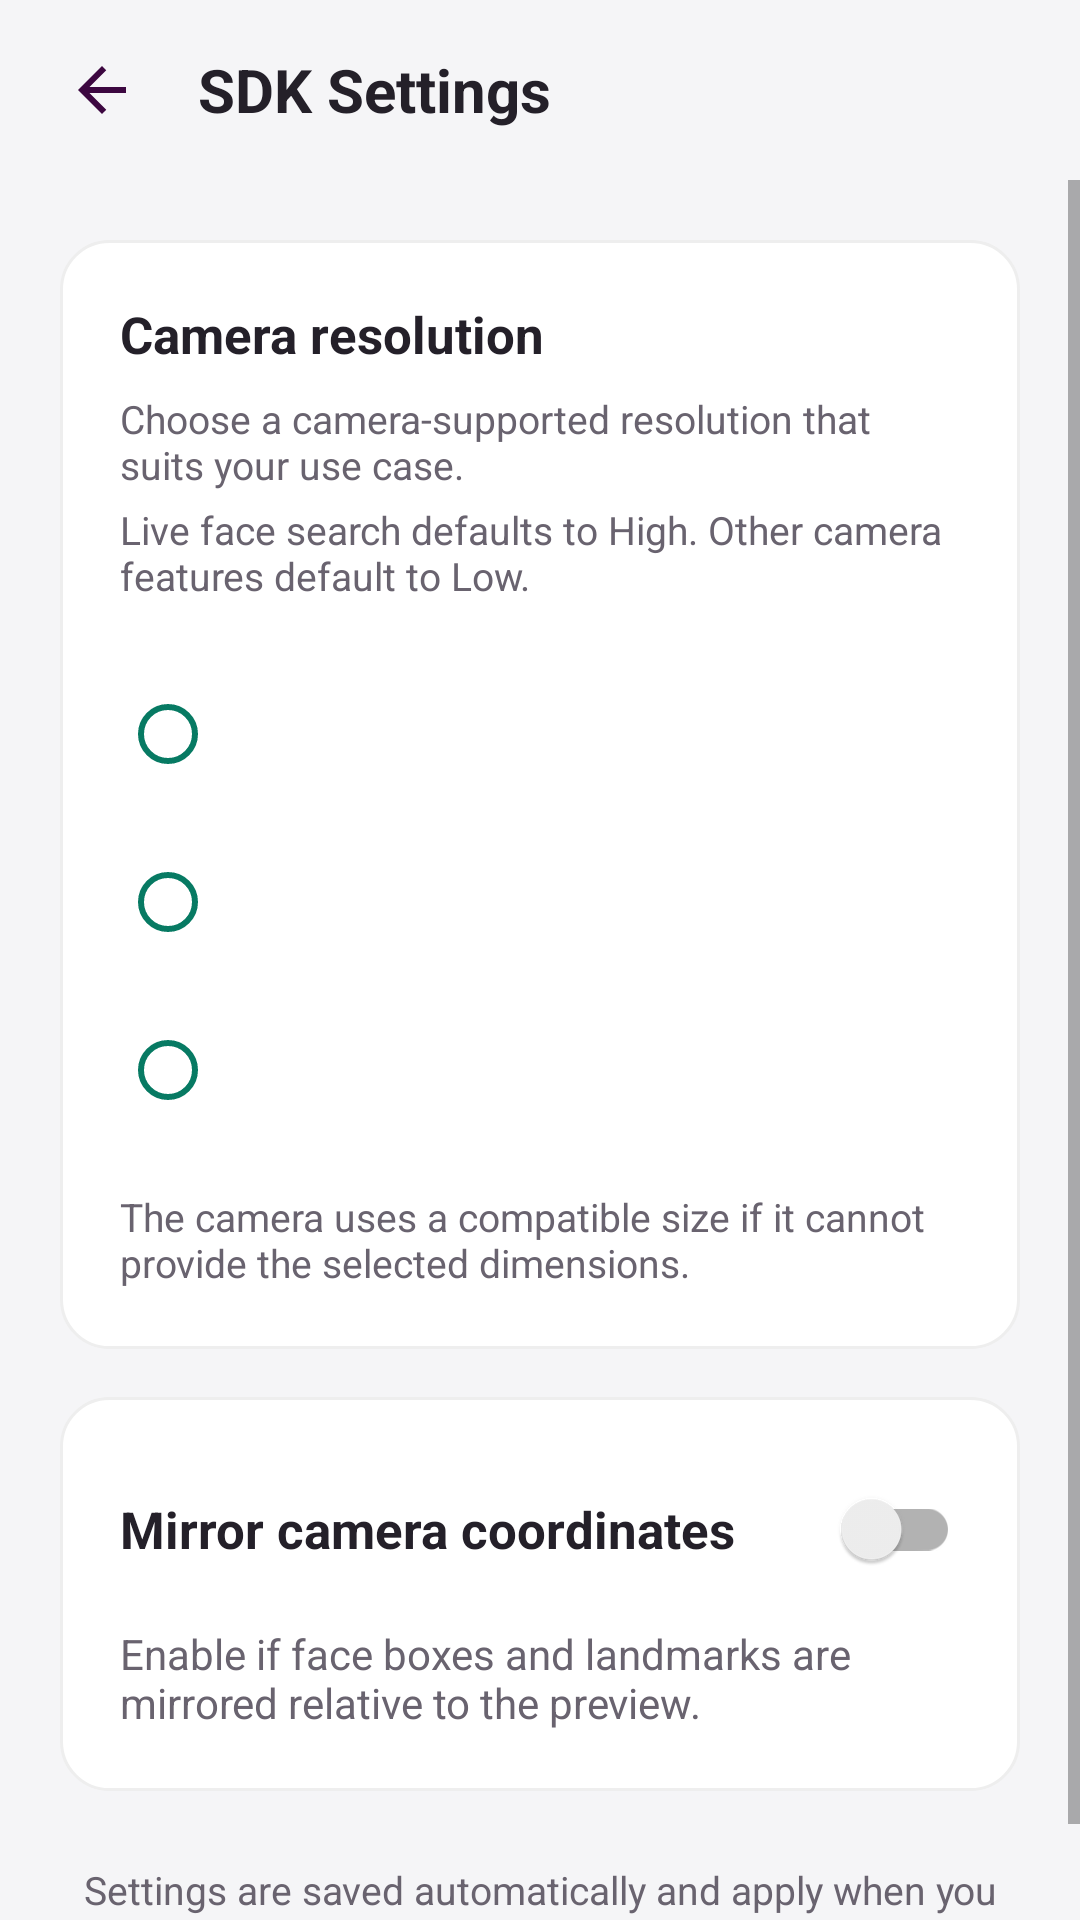

Reconstruct the res/layout file that produces this screen, plus the resources it refers to.
<!-- AndroidManifest.xml: activity theme Theme.HiFace.Content.Soft -->
<!-- res/layout/activity_camera_settings.xml -->
<?xml version="1.0" encoding="utf-8"?>
<LinearLayout xmlns:android="http://schemas.android.com/apk/res/android"
    xmlns:app="http://schemas.android.com/apk/res-auto"
    android:layout_width="match_parent"
    android:layout_height="match_parent"
    android:orientation="vertical">

    <LinearLayout
        android:layout_width="match_parent"
        android:layout_height="wrap_content"
        android:minHeight="60dp"
        android:orientation="horizontal"
        android:gravity="center_vertical"
        android:paddingStart="10dp"
        android:paddingEnd="12dp">

        <androidx.appcompat.widget.AppCompatImageButton
            android:id="@+id/backButton"
            style="@style/Widget.HiFace.NavigationButton.OnLight"
            android:contentDescription="@string/cd_back" />

        <TextView
            android:layout_width="0dp"
            android:layout_height="wrap_content"
            android:layout_weight="1"
            android:layout_marginStart="8dp"
            android:text="@string/feature_camera_settings"
            android:textColor="@color/content_text"
            android:textSize="20sp"
            android:textStyle="bold" />
    </LinearLayout>

    <ScrollView
        android:layout_width="match_parent"
        android:layout_height="0dp"
        android:layout_weight="1"
        android:fillViewport="true">

        <LinearLayout
            android:layout_width="match_parent"
            android:layout_height="wrap_content"
            android:orientation="vertical"
            android:padding="20dp">

            <LinearLayout
                android:id="@+id/cameraDefaultLensSettings"
                android:layout_width="match_parent"
                android:layout_height="wrap_content"
                android:layout_marginBottom="16dp"
                android:background="@drawable/bg_camera_settings_card"
                android:orientation="vertical"
                android:padding="20dp"
                android:visibility="gone">

                <TextView
                    android:layout_width="match_parent"
                    android:layout_height="wrap_content"
                    android:text="@string/camera_default_lens"
                    android:textColor="@color/content_text"
                    android:textSize="17sp"
                    android:textStyle="bold" />

                <RadioGroup
                    android:id="@+id/cameraDefaultLens"
                    android:layout_width="match_parent"
                    android:layout_height="wrap_content"
                    android:layout_marginTop="8dp"
                    android:orientation="horizontal">

                    <androidx.appcompat.widget.AppCompatRadioButton
                        android:id="@+id/cameraDefaultFront"
                        android:layout_width="0dp"
                        android:layout_height="wrap_content"
                        android:layout_weight="1"
                        android:minHeight="48dp"
                        android:text="@string/camera_default_front"
                        android:textColor="@color/content_text"
                        android:textSize="15sp"
                        app:buttonTint="@color/content_accent" />

                    <androidx.appcompat.widget.AppCompatRadioButton
                        android:id="@+id/cameraDefaultBack"
                        android:layout_width="0dp"
                        android:layout_height="wrap_content"
                        android:layout_weight="1"
                        android:minHeight="48dp"
                        android:text="@string/camera_default_back"
                        android:textColor="@color/content_text"
                        android:textSize="15sp"
                        app:buttonTint="@color/content_accent" />

                </RadioGroup>

            </LinearLayout>

            <LinearLayout
                android:layout_width="match_parent"
                android:layout_height="wrap_content"
                android:background="@drawable/bg_camera_settings_card"
                android:orientation="vertical"
                android:padding="20dp">

                <TextView
                    android:layout_width="match_parent"
                    android:layout_height="wrap_content"
                    android:text="@string/camera_settings_resolution"
                    android:textColor="@color/content_text"
                    android:textSize="17sp"
                    android:textStyle="bold" />

                <TextView
                    android:layout_width="match_parent"
                    android:layout_height="wrap_content"
                    android:layout_marginTop="8dp"
                    android:text="@string/camera_settings_resolution_guidance"
                    android:textColor="@color/content_text_secondary"
                    android:textSize="13sp" />

                <TextView
                    android:layout_width="match_parent"
                    android:layout_height="wrap_content"
                    android:layout_marginTop="4dp"
                    android:text="@string/camera_settings_resolution_hint"
                    android:textColor="@color/content_text_secondary"
                    android:textSize="13sp" />

                <RadioGroup
                    android:id="@+id/cameraResolution"
                    android:layout_width="match_parent"
                    android:layout_height="wrap_content"
                    android:layout_marginTop="16dp"
                    android:orientation="vertical">

                    <androidx.appcompat.widget.AppCompatRadioButton
                        android:id="@+id/cameraResolutionDefault"
                        android:layout_width="match_parent"
                        android:layout_height="wrap_content"
                        android:minHeight="56dp"
                        android:paddingStart="8dp"
                        android:paddingEnd="8dp"
                        android:textColor="@color/content_text"
                        android:textSize="15sp"
                        app:buttonTint="@color/content_accent" />

                    <androidx.appcompat.widget.AppCompatRadioButton
                        android:id="@+id/cameraResolutionMedium"
                        android:layout_width="match_parent"
                        android:layout_height="wrap_content"
                        android:minHeight="56dp"
                        android:paddingStart="8dp"
                        android:paddingEnd="8dp"
                        android:textColor="@color/content_text"
                        android:textSize="15sp"
                        app:buttonTint="@color/content_accent" />

                    <androidx.appcompat.widget.AppCompatRadioButton
                        android:id="@+id/cameraResolutionHigh"
                        android:layout_width="match_parent"
                        android:layout_height="wrap_content"
                        android:minHeight="56dp"
                        android:paddingStart="8dp"
                        android:paddingEnd="8dp"
                        android:textColor="@color/content_text"
                        android:textSize="15sp"
                        app:buttonTint="@color/content_accent" />
                </RadioGroup>

                <TextView
                    android:layout_width="match_parent"
                    android:layout_height="wrap_content"
                    android:layout_marginTop="12dp"
                    android:text="@string/camera_settings_resolution_fallback"
                    android:textColor="@color/content_text_secondary"
                    android:textSize="13sp" />
            </LinearLayout>

            <LinearLayout
                android:layout_width="match_parent"
                android:layout_height="wrap_content"
                android:layout_marginTop="16dp"
                android:background="@drawable/bg_camera_settings_card"
                android:orientation="vertical"
                android:padding="20dp">

                <androidx.appcompat.widget.SwitchCompat
                    android:id="@+id/cameraMirrorCoordinates"
                    android:layout_width="match_parent"
                    android:layout_height="wrap_content"
                    android:minHeight="48dp"
                    android:text="@string/camera_settings_mirror"
                    android:textColor="@color/content_text"
                    android:textSize="17sp"
                    android:textStyle="bold"
                    app:switchPadding="16dp" />

                <TextView
                    android:layout_width="match_parent"
                    android:layout_height="wrap_content"
                    android:layout_marginTop="8dp"
                    android:text="@string/camera_settings_mirror_hint"
                    android:textColor="@color/content_text_secondary"
                    android:textSize="14sp" />

            </LinearLayout>

            <LinearLayout
                android:id="@+id/cameraZoomSettings"
                android:layout_width="match_parent"
                android:layout_height="wrap_content"
                android:layout_marginTop="16dp"
                android:background="@drawable/bg_camera_settings_card"
                android:orientation="vertical"
                android:padding="20dp"
                android:visibility="gone">

                <TextView
                    android:layout_width="match_parent"
                    android:layout_height="wrap_content"
                    android:labelFor="@id/cameraZoomPreset"
                    android:text="@string/camera_zoom_title"
                    android:textColor="@color/content_text"
                    android:textSize="17sp"
                    android:textStyle="bold" />

                <androidx.appcompat.widget.AppCompatSpinner
                    android:id="@+id/cameraZoomPreset"
                    android:layout_width="match_parent"
                    android:layout_height="wrap_content"
                    android:layout_marginTop="4dp"
                    android:minHeight="48dp"
                    android:saveEnabled="false"
                    android:spinnerMode="dropdown" />
            </LinearLayout>

            <TextView
                android:layout_width="match_parent"
                android:layout_height="wrap_content"
                android:layout_marginTop="24dp"
                android:gravity="center"
                android:text="@string/camera_settings_saved_hint"
                android:textColor="@color/content_text_secondary"
                android:textSize="13sp" />
        </LinearLayout>
    </ScrollView>
</LinearLayout>
<!-- resources referenced by this layout -->
<resources>
  <color name="content_accent">#077A63</color>
  <color name="content_text">#242029</color>
  <color name="content_text_secondary">#69636F</color>
  <!-- drawable bg_camera_settings_card (drawable) -->
  <shape xmlns:android="http://schemas.android.com/apk/res/android" android:shape="rectangle">
      <solid android:color="@android:color/white" />
      <corners android:radius="16dp" />
      <stroke android:width="1dp" android:color="@color/surface_muted" />
  </shape>
  <string name="camera_default_back">Rear</string>
  <string name="camera_default_front">Front</string>
  <string name="camera_default_lens">Default camera</string>
  <string name="camera_settings_mirror">Mirror camera coordinates</string>
  <string name="camera_settings_mirror_hint">Enable if face boxes and landmarks are mirrored relative to the preview.</string>
  <string name="camera_settings_resolution">Camera resolution</string>
  <string name="camera_settings_resolution_fallback">The camera uses a compatible size if it cannot provide the selected dimensions.</string>
  <string name="camera_settings_resolution_guidance">Choose a camera-supported resolution that suits your use case.</string>
  <string name="camera_settings_resolution_hint">Live face search defaults to High. Other camera features default to Low.</string>
  <string name="camera_settings_saved_hint">Settings are saved automatically and apply when you reopen a camera page.</string>
  <string name="camera_zoom_title">Zoom ratio</string>
  <string name="cd_back">Back</string>
  <string name="feature_camera_settings">SDK Settings</string>
  <style name="Widget.HiFace.NavigationButton.OnLight" parent="Widget.HiFace.NavigationButton">
          <item name="android:background">?attr/selectableItemBackgroundBorderless</item>
          <item name="android:tint">@color/api_background</item>
      </style>
  <color name="surface_muted">#EEEEEE</color>
  <style name="Widget.HiFace.NavigationButton" parent="Widget.AppCompat.ImageButton">
          <item name="android:layout_width">48dp</item>
          <item name="android:layout_height">48dp</item>
          <item name="android:padding">12dp</item>
          <item name="android:scaleType">centerInside</item>
          <item name="android:src">@drawable/ic_navigation_back</item>
      </style>
  <color name="api_background">#3C0740</color>
  <style name="Theme.HiFace.Content" parent="Theme.HiFace">
          <item name="android:windowBackground">@android:color/white</item>
          <item name="android:statusBarColor">@android:color/white</item>
          <item name="android:navigationBarColor">@android:color/white</item>
          <item name="android:windowLightStatusBar">true</item>
      </style>
  <color name="content_background">#F5F5F7</color>
  <color name="ripple_on_light">#26000000</color>
  <!-- drawable ic_navigation_back (drawable) -->
  <vector xmlns:android="http://schemas.android.com/apk/res/android"
      android:width="24dp"
      android:height="24dp"
      android:viewportWidth="24"
      android:viewportHeight="24">
      <path
          android:fillColor="@android:color/white"
          android:pathData="M20,11H7.83l5.59,-5.59L12,4l-8,8 8,8 1.42,-1.41L7.83,13H20v-2z" />
  </vector>
  <style name="Theme.HiFace" parent="Theme.AppCompat.Light.NoActionBar">
          <item name="android:windowBackground">@color/home_background</item>
          <item name="android:statusBarColor">@color/home_background</item>
          <item name="android:navigationBarColor">@color/home_background</item>
          <item name="android:windowLightStatusBar">false</item>
      </style>
  <color name="home_background">#023F42</color>
</resources>
